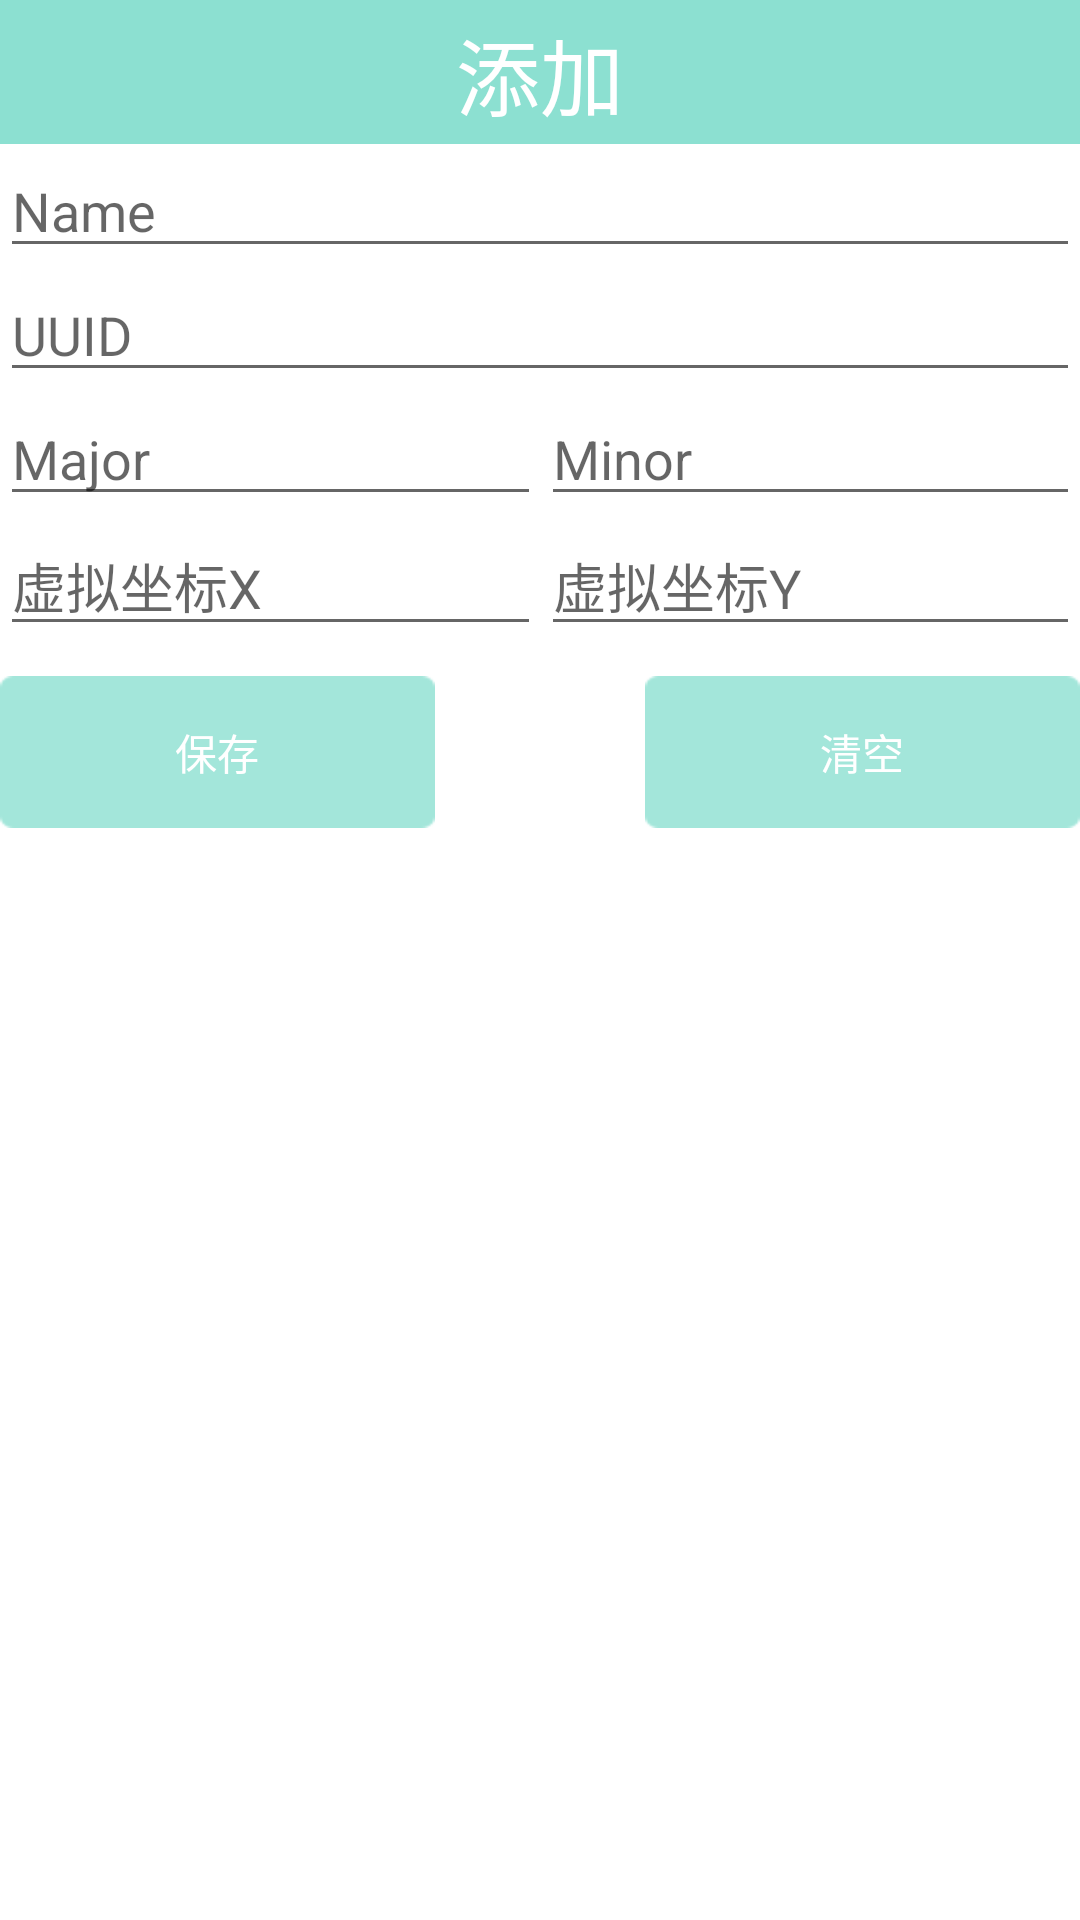

The Android layout XML behind this screen, and the referenced resources:
<!-- AndroidManifest.xml: application theme AppTheme -->
<!-- res/layout/frag_add.xml -->
<?xml version="1.0" encoding="utf-8"?>
<LinearLayout xmlns:android="http://schemas.android.com/apk/res/android"
    android:layout_width="match_parent"
    android:layout_height="match_parent"
    android:background="@color/white"

    android:orientation="vertical">

    <LinearLayout
        android:id="@+id/ly_top_bar"
        android:layout_width="match_parent"
        android:layout_height="48dp"
        android:background="@color/bg_topbar"
        android:orientation="vertical">


        <TextView
            android:layout_width="match_parent"
            android:layout_height="wrap_content"
            android:gravity="center"
            android:paddingTop="4sp"
            android:text="@string/tab_menu_add"
            android:textColor="#ffffff"
            android:textSize="28dp" />

    </LinearLayout>

    <EditText
        android:id="@+id/add_et_name"
        android:layout_width="fill_parent"
        android:layout_height="wrap_content"
        android:hint="@string/Name" />

    <EditText
        android:id="@+id/add_et_UUID"
        android:layout_width="fill_parent"
        android:layout_height="wrap_content"
        android:hint="@string/UUID" />

    <TableLayout
        android:layout_width="fill_parent"
        android:layout_height="wrap_content"
        android:orientation="vertical">

        <TableRow>

            <EditText
                android:id="@+id/add_et_Major"
                android:layout_width="fill_parent"
                android:layout_height="wrap_content"
                android:layout_weight="1"
                android:hint="@string/Major" />

            <EditText
                android:id="@+id/add_et_Minor"
                android:layout_width="fill_parent"
                android:layout_height="wrap_content"
                android:layout_weight="1"
                android:hint="@string/Minor" />
        </TableRow>

        <TableRow>

            <EditText
                android:id="@+id/add_et_X"
                android:layout_width="fill_parent"
                android:layout_height="wrap_content"
                android:layout_weight="1"
                android:hint="@string/X" />

            <EditText
                android:id="@+id/add_et_Y"
                android:layout_width="fill_parent"
                android:layout_height="wrap_content"
                android:layout_weight="1"
                android:hint="@string/Y" />
        </TableRow>
    </TableLayout>

    <LinearLayout
        android:layout_width="match_parent"
        android:layout_height="wrap_content"
        android:orientation="horizontal"
        android:paddingTop="10dp">

        <Button
            android:id="@+id/add_button_save"
            android:layout_width="match_parent"
            android:layout_height="wrap_content"
            android:layout_weight="1"
            android:background="@drawable/anniu"
            android:text="@string/save"
            android:textColor="#ffffff" />

        <View
            android:layout_width="70dp"
            android:layout_height="wrap_content" />

        <Button
            android:id="@+id/add_button_delete"
            android:layout_width="match_parent"
            android:layout_height="wrap_content"
            android:layout_weight="1"
            android:background="@drawable/anniu"
            android:text="@string/delete"
            android:textColor="#ffffff" />

    </LinearLayout>

</LinearLayout>
<!-- resources referenced by this layout -->
<resources>
  <color name="bg_topbar">#8ce0d1</color>
  <color name="white">#FFFFFF</color>
  <!-- drawable anniu (drawable) -->
  <?xml version="1.0" encoding="utf-8"?>
  <selector xmlns:android="http://schemas.android.com/apk/res/android">
  
      <item android:drawable="@mipmap/map_dianji" android:state_enabled="true" />
      <item android:drawable="@mipmap/map_weidianji" android:state_enabled="true"/>
  
  
  </selector>
  <string name="Major">Major</string>
  <string name="Minor">Minor</string>
  <string name="Name">Name</string>
  <string name="UUID">UUID</string>
  <string name="X">虚拟坐标X</string>
  <string name="Y">虚拟坐标Y</string>
  <string name="delete">清空</string>
  <string name="save">保存</string>
  <string name="tab_menu_add">添加</string>
  <style name="AppTheme" parent="Theme.AppCompat.Light.DarkActionBar">
          
          <item name="colorPrimary">@color/colorPrimary</item>
          <item name="colorPrimaryDark">@color/colorPrimaryDark</item>
          <item name="colorAccent">@color/colorAccent</item>
      </style>
  <color name="colorPrimary">#3F51B5</color>
  <color name="colorPrimaryDark">#303F9F</color>
  <color name="colorAccent">#FF4081</color>
</resources>
